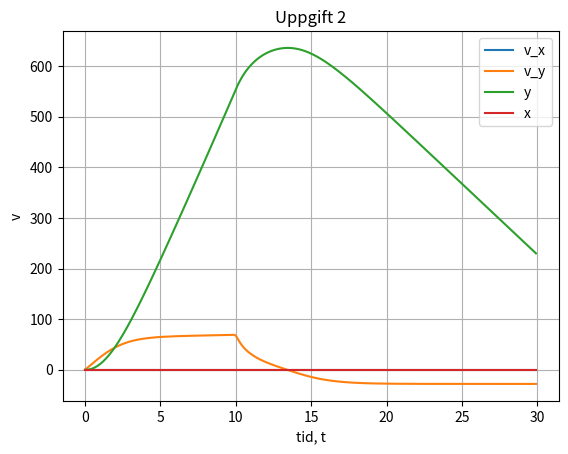

Python code for this plot:
import numpy as np
import matplotlib.pyplot as plt
from scipy.integrate import solve_ivp


# m(t) ̄a(t) =  ̄F + m′(t) ̄u(t)
# ̄a(t) =  ̄(F + m′(t) ̄u(t))/m(t)

# ̄v'(t) =  ̄(F + m′(t) ̄u(t))/m(t)
# ̄v'(t) =  (m(t) ̄g − c|| ̄v(t)|| ̄v(t) + m′(t) ̄u(t))/m(t)
# v(0) = 0


h = 0.1
t0 = 0
t1 = 30
t_span = (t0, t1)
tt = np.arange(t0, t1, h)
v0 = np.array([0,0])
c = 0.05 # kg/m
k_m = 700 # m/s
position_0 = np.array([0, 0]) # x och y
goal_cords = np.array([80, 60]) # mål koordinator
t = 0
t_max = 10
g = np.array([0, -9.82]) # Vektor gravitation

# massfunktion
def m(t):
    if t < 10:
        return 8 - 0.4 * t
    else:
        return 4
    
def m_prim(t):
    if t < 10:
        return -0.4
    else:
        return 0
    
# Det vi kommer styra med
def angle(t):
    return -np.pi / 2
     

# Funktioner för hastighetsvektorn
def u_x(t):
    return k_m * np.cos(angle(t))

def u_y(t):
    return k_m * np.sin(angle(t))


#hastighetsvektor för bränslet
def u(t):
    return np.array([u_x(t), u_y(t)])

# Alla externa krafter som verkar på raketen
def F_vector(t, v):
    return m(t) * g - c * np.linalg.norm(v) * v
# f(t, v) = (F + m′(t) ̄u(t))/m(t)


# ̄v'(t) =  (F + m′(t) * u(t))/m(t)
# v(0) = 0
def ode_rhs(t, v):
    #return (m(t) ̄g − c|| ̄v(t)|| ̄v(t) + m′(t) ̄u(t))/m(t)
    F1, F2 = F_vector(t, v)
    print("F1 = " + str(F1) + ", F2 = " + str(F2))

    u1, u2 = u(t)
    return np.array([((F1 + m_prim(t)) * u1)/ m(t), (F2 + m_prim(t) * u2) / m(t)])
    #return (F_vector(t) + m_prim(t) * u(t)) / m(t)


sol = solve_ivp(ode_rhs, t_span, v0, t_eval = tt)

y_pos = np.zeros(int(t1 / h))
x_pos = np.zeros(int(t1 / h))
for i in range(len(tt) - 1):
    x_pos[i + 1] = x_pos[i] + sol.y[0][i] * 0.1
    y_pos[i + 1] = y_pos[i] + sol.y[1][i] * 0.1


plt.plot(sol.t, sol.y[0], label='v_x')
plt.plot(sol.t, sol.y[1], label='v_y')
plt.plot(sol.t, y_pos, label='y')
plt.plot(sol.t, x_pos, label='x')
plt.title('Uppgift 2')
plt.xlabel('tid, t')
plt.ylabel('v')
plt.legend()
plt.grid()
plt.show()
